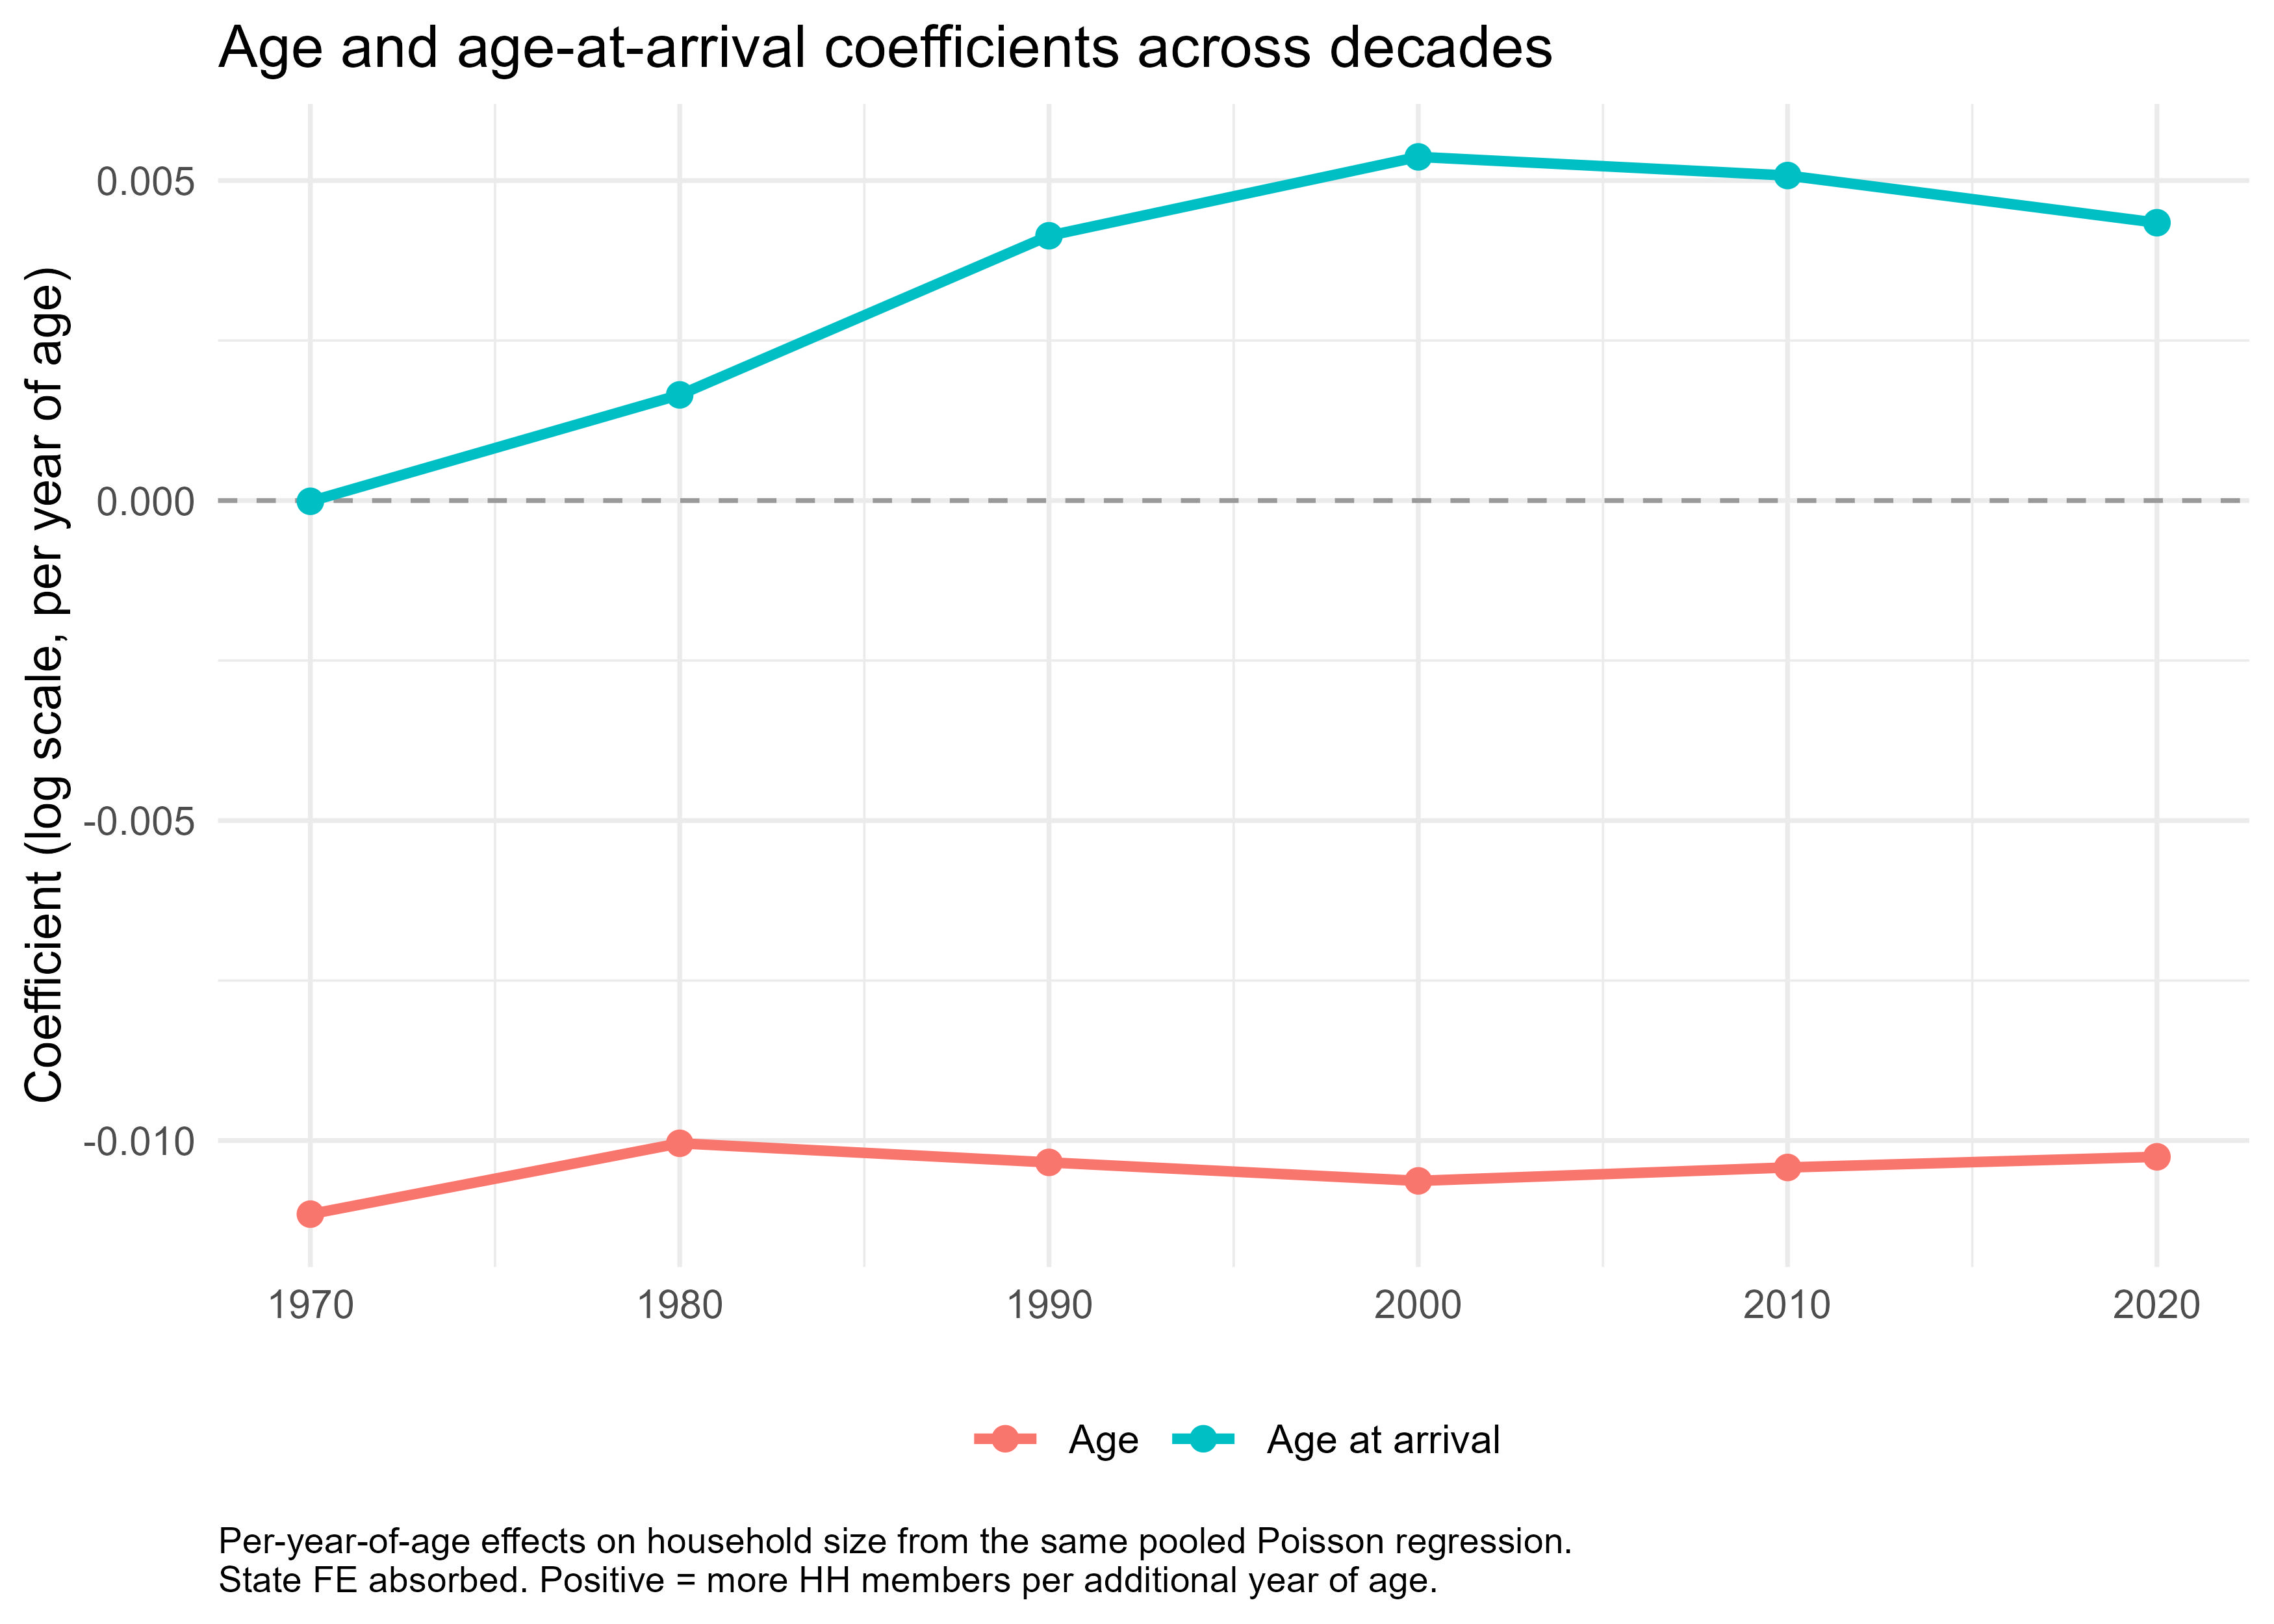

Source data for this figure (header and first rows):
term, decade, main_coef, interaction_coef, estimate, mult_effect, term_label
AGE, 1970, -0.01115, 0, -0.01115, 0.9889, Age
AGE, 1980, -0.01115, 0.001107, -0.01004, 0.99, Age
AGE, 1990, -0.01115, 8.085339491308797e-4, -0.01034, 0.9897, Age
AGE, 2000, -0.01115, 5.196899216090223e-4, -0.01063, 0.9894, Age
AGE, 2010, -0.01115, 7.29393843951657e-4, -0.01042, 0.9896, Age
AGE, 2020, -0.01115, 8.957109277451109e-4, -0.01025, 0.9898, Age
age_at_arrival, 1970, -1.154375330550591e-5, 0, -1.154375330550591e-5, 1, Age at arrival
age_at_arrival, 1980, -1.154375330550591e-5, 0.001663, 0.001651, 1.002, Age at arrival
age_at_arrival, 1990, -1.154375330550591e-5, 0.004149, 0.004137, 1.004, Age at arrival
age_at_arrival, 2000, -1.154375330550591e-5, 0.005382, 0.00537, 1.005, Age at arrival
age_at_arrival, 2010, -1.154375330550591e-5, 0.00509, 0.005079, 1.005, Age at arrival
age_at_arrival, 2020, -1.154375330550591e-5, 0.004353, 0.004341, 1.004, Age at arrival
